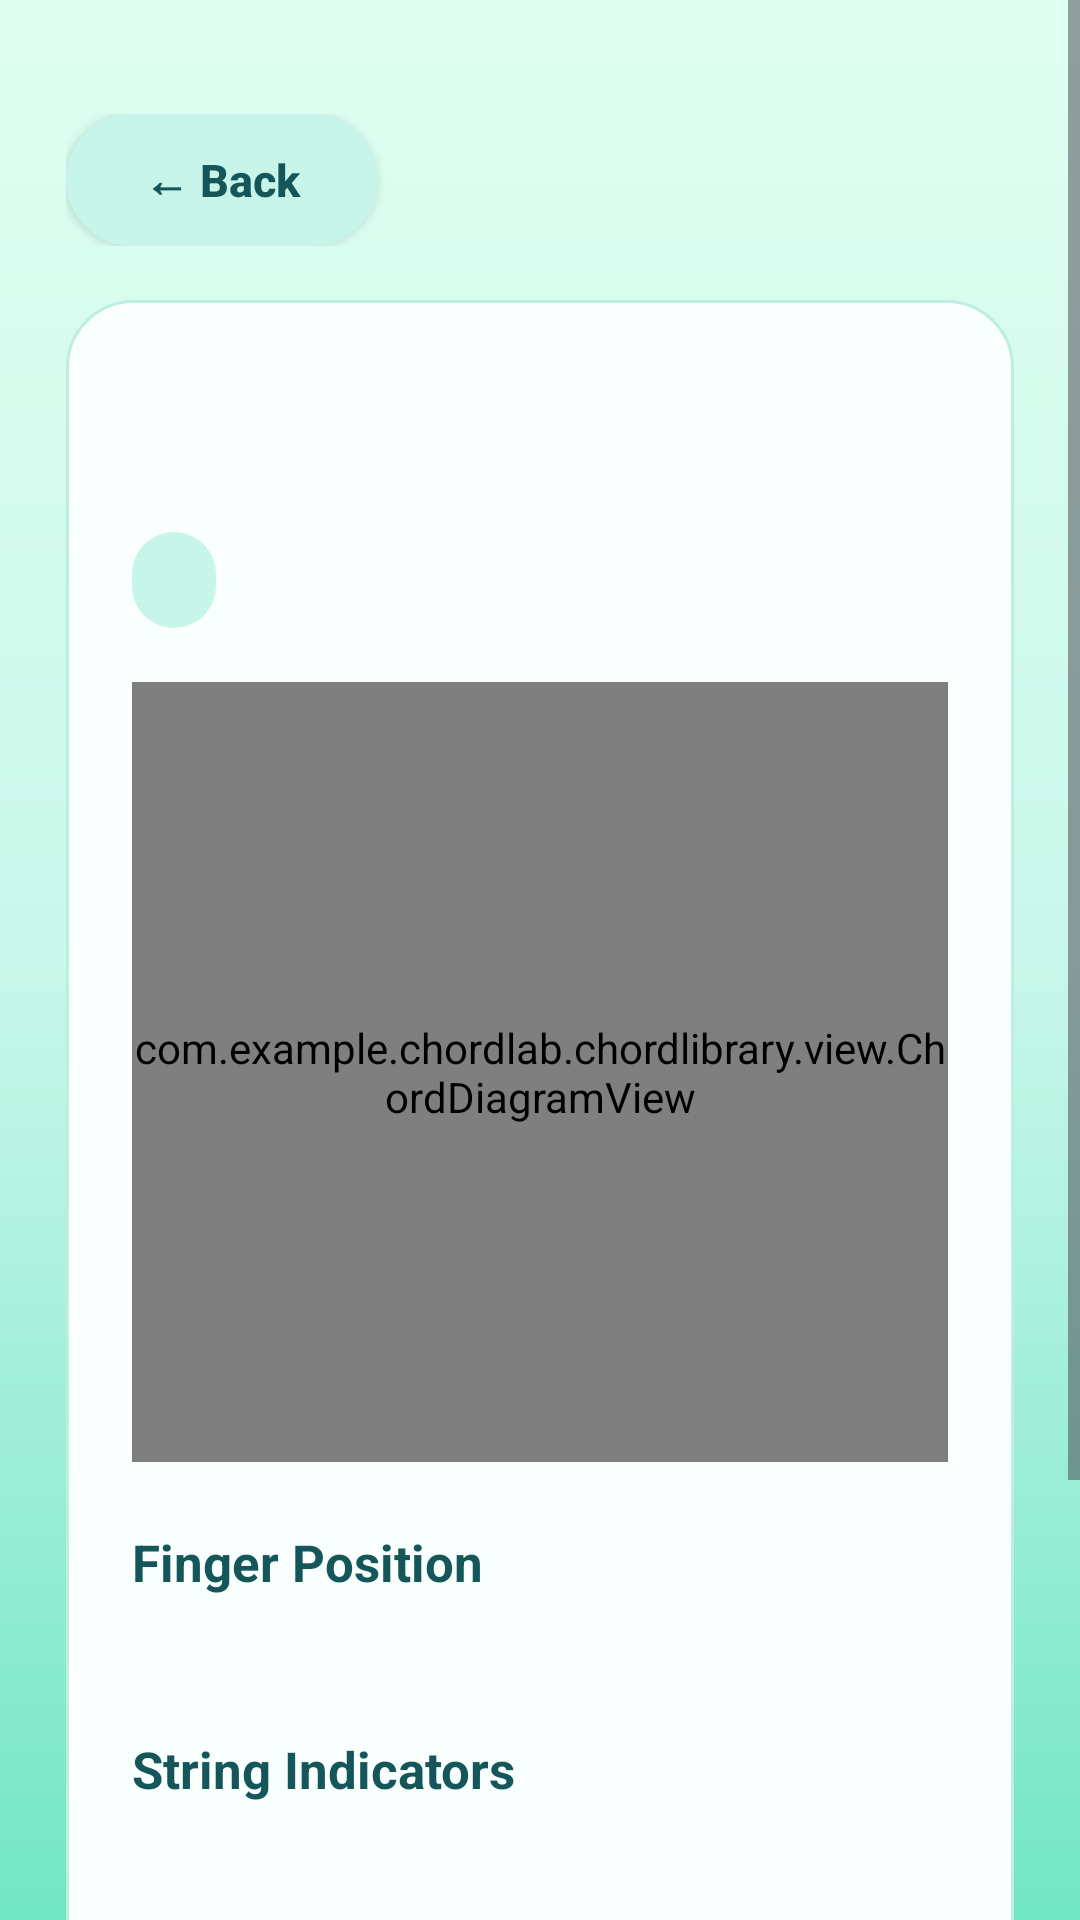

Reconstruct the res/layout file that produces this screen, plus the resources it refers to.
<!-- AndroidManifest.xml: application theme Theme.ChordLab -->
<!-- res/layout/activity_chord_detail.xml -->
<?xml version="1.0" encoding="utf-8"?>
<ScrollView xmlns:android="http://schemas.android.com/apk/res/android"
    android:layout_width="match_parent"
    android:layout_height="match_parent"
    android:background="@drawable/chord_screen_background"
    android:fillViewport="true">

    <LinearLayout
        android:layout_width="match_parent"
        android:layout_height="wrap_content"
        android:orientation="vertical"
        android:paddingStart="22dp"
        android:paddingTop="38dp"
        android:paddingEnd="22dp"
        android:paddingBottom="28dp">

        <LinearLayout
            android:layout_width="match_parent"
            android:layout_height="wrap_content"
            android:gravity="center_vertical"
            android:orientation="horizontal">

            <Button
                android:id="@+id/backToChordListButton"
                android:layout_width="104dp"
                android:layout_height="44dp"
                android:background="@drawable/chord_filter_pill_background"
                android:backgroundTint="@color/chord_soft_green"
                android:text="← Back"
                android:textAllCaps="false"
                android:textColor="@color/chord_dark_teal"
                android:textSize="15sp"
                android:textStyle="bold" />

            <Space
                android:layout_width="0dp"
                android:layout_height="1dp"
                android:layout_weight="1" />



        </LinearLayout>

        <LinearLayout
            android:layout_width="match_parent"
            android:layout_height="wrap_content"
            android:layout_marginTop="18dp"
            android:background="@drawable/chord_card_background"
            android:orientation="vertical"
            android:padding="22dp">

            <TextView
                android:id="@+id/detailChordNameTextView"
                android:layout_width="match_parent"
                android:layout_height="wrap_content"
                android:textColor="@color/chord_dark_teal"
                android:textSize="34sp"
                android:textStyle="bold" />

            <TextView
                android:id="@+id/detailChordTypeTextView"
                android:layout_width="wrap_content"
                android:layout_height="32dp"
                android:layout_marginTop="10dp"
                android:background="@drawable/chord_level_badge_background"
                android:gravity="center"
                android:paddingStart="14dp"
                android:paddingEnd="14dp"
                android:textColor="@color/chord_dark_teal"
                android:textSize="13sp"
                android:textStyle="bold" />

            <com.example.chordlab.chordlibrary.view.ChordDiagramView
                android:id="@+id/detailChordDiagramView"
                android:layout_width="match_parent"
                android:layout_height="260dp"
                android:layout_marginTop="18dp"
                android:background="@drawable/chord_diagram_background" />

            <TextView
                android:layout_width="match_parent"
                android:layout_height="wrap_content"
                android:layout_marginTop="22dp"
                android:text="Finger Position"
                android:textColor="@color/chord_dark_teal"
                android:textSize="17sp"
                android:textStyle="bold" />

            <TextView
                android:id="@+id/detailFingerPlacementTextView"
                android:layout_width="match_parent"
                android:layout_height="wrap_content"
                android:layout_marginTop="8dp"
                android:textColor="#5C6B67"
                android:textSize="15sp" />

            <TextView
                android:layout_width="match_parent"
                android:layout_height="wrap_content"
                android:layout_marginTop="18dp"
                android:text="String Indicators"
                android:textColor="@color/chord_dark_teal"
                android:textSize="17sp"
                android:textStyle="bold" />

            <TextView
                android:id="@+id/detailStringIndicatorsTextView"
                android:layout_width="match_parent"
                android:layout_height="wrap_content"
                android:layout_marginTop="8dp"
                android:textColor="#5C6B67"
                android:textSize="15sp" />

            <TextView
                android:layout_width="match_parent"
                android:layout_height="wrap_content"
                android:layout_marginTop="18dp"
                android:text="Beginner Note"
                android:textColor="@color/chord_dark_teal"
                android:textSize="17sp"
                android:textStyle="bold" />

            <TextView
                android:id="@+id/detailDescriptionTextView"
                android:layout_width="match_parent"
                android:layout_height="wrap_content"
                android:layout_marginTop="8dp"
                android:textColor="#5C6B67"
                android:textSize="15sp" />

            <Button
                android:id="@+id/detailFavoriteButton"
                android:layout_width="match_parent"
                android:layout_height="58dp"
                android:layout_marginTop="24dp"
                android:background="@drawable/primary_button_background"
                android:backgroundTint="@color/chord_teal"
                android:textAllCaps="false"
                android:textColor="#FFFFFF"
                android:textSize="17sp"
                android:textStyle="bold" />

            <Button
                android:id="@+id/detailDeleteFavoriteButton"
                android:layout_width="match_parent"
                android:layout_height="58dp"
                android:layout_marginTop="12dp"
                android:background="@drawable/chord_filter_pill_background"
                android:backgroundTint="@color/chord_soft_green"
                android:text="Delete from Favorites"
                android:textAllCaps="false"
                android:textColor="@color/chord_dark_teal"
                android:textSize="17sp"
                android:textStyle="bold"
                android:visibility="gone" />

        </LinearLayout>

    </LinearLayout>
</ScrollView>
<!-- resources referenced by this layout -->
<resources>
  <color name="chord_dark_teal">#14565A</color>
  <color name="chord_soft_green">#C8F5E9</color>
  <color name="chord_teal">#129486</color>
  <!-- drawable chord_card_background (drawable) -->
  <?xml version="1.0" encoding="utf-8"?>
  <shape xmlns:android="http://schemas.android.com/apk/res/android">
      <solid android:color="#F8FFFC" />
      <corners android:radius="22dp" />
      <stroke
          android:width="1dp"
          android:color="#BDEEE2" />
  </shape>
  <!-- drawable chord_diagram_background (drawable) -->
  <?xml version="1.0" encoding="utf-8"?>
  <shape xmlns:android="http://schemas.android.com/apk/res/android">
      <solid android:color="#F1FFFB" />
      <corners android:radius="18dp" />
  </shape>
  <!-- drawable chord_filter_pill_background (drawable) -->
  <?xml version="1.0" encoding="utf-8"?>
  <shape xmlns:android="http://schemas.android.com/apk/res/android">
      <solid android:color="@color/chord_soft_green" />
      <corners android:radius="22dp" />
      <stroke
          android:width="1dp"
          android:color="#BDEEE2" />
  </shape>
  <!-- drawable chord_level_badge_background (drawable) -->
  <?xml version="1.0" encoding="utf-8"?>
  <shape xmlns:android="http://schemas.android.com/apk/res/android">
      <solid android:color="#C8F5E9" />
      <corners android:radius="14dp" />
  </shape>
  <!-- drawable chord_screen_background (drawable) -->
  <?xml version="1.0" encoding="utf-8"?>
  <shape xmlns:android="http://schemas.android.com/apk/res/android">
      <gradient
          android:angle="270"
          android:startColor="#DFFFF2"
          android:centerColor="#C9F7E9"
          android:endColor="#72E6C2" />
  </shape>
  <!-- drawable primary_button_background (drawable) -->
  <?xml version="1.0" encoding="utf-8"?>
  <shape xmlns:android="http://schemas.android.com/apk/res/android">
      <solid android:color="@color/chord_teal" />
      <corners android:radius="30dp" />
  </shape>
  <style name="Theme.ChordLab" parent="Base.Theme.ChordLab" />
  <style name="Base.Theme.ChordLab" parent="Theme.Material3.DayNight.NoActionBar">
          <item name="colorPrimary">@color/chord_teal</item>
          <item name="colorOnPrimary">@color/white</item>
          <item name="colorSecondary">@color/chord_soft_green</item>
          <item name="colorOnSecondary">@color/chord_dark_teal</item>
          <item name="colorTertiary">@color/chord_teal_dark</item>
          <item name="colorAccent">@color/chord_teal</item>
          <item name="android:colorAccent">@color/chord_teal</item>
          <item name="android:statusBarColor">@color/chord_mint</item>
          <item name="android:navigationBarColor">@color/chord_mint</item>
          <item name="android:windowLightStatusBar">true</item>
      </style>
  <color name="white">#FFFFFFFF</color>
  <color name="chord_teal_dark">#0B756C</color>
  <color name="chord_mint">#DFFFF2</color>
</resources>
